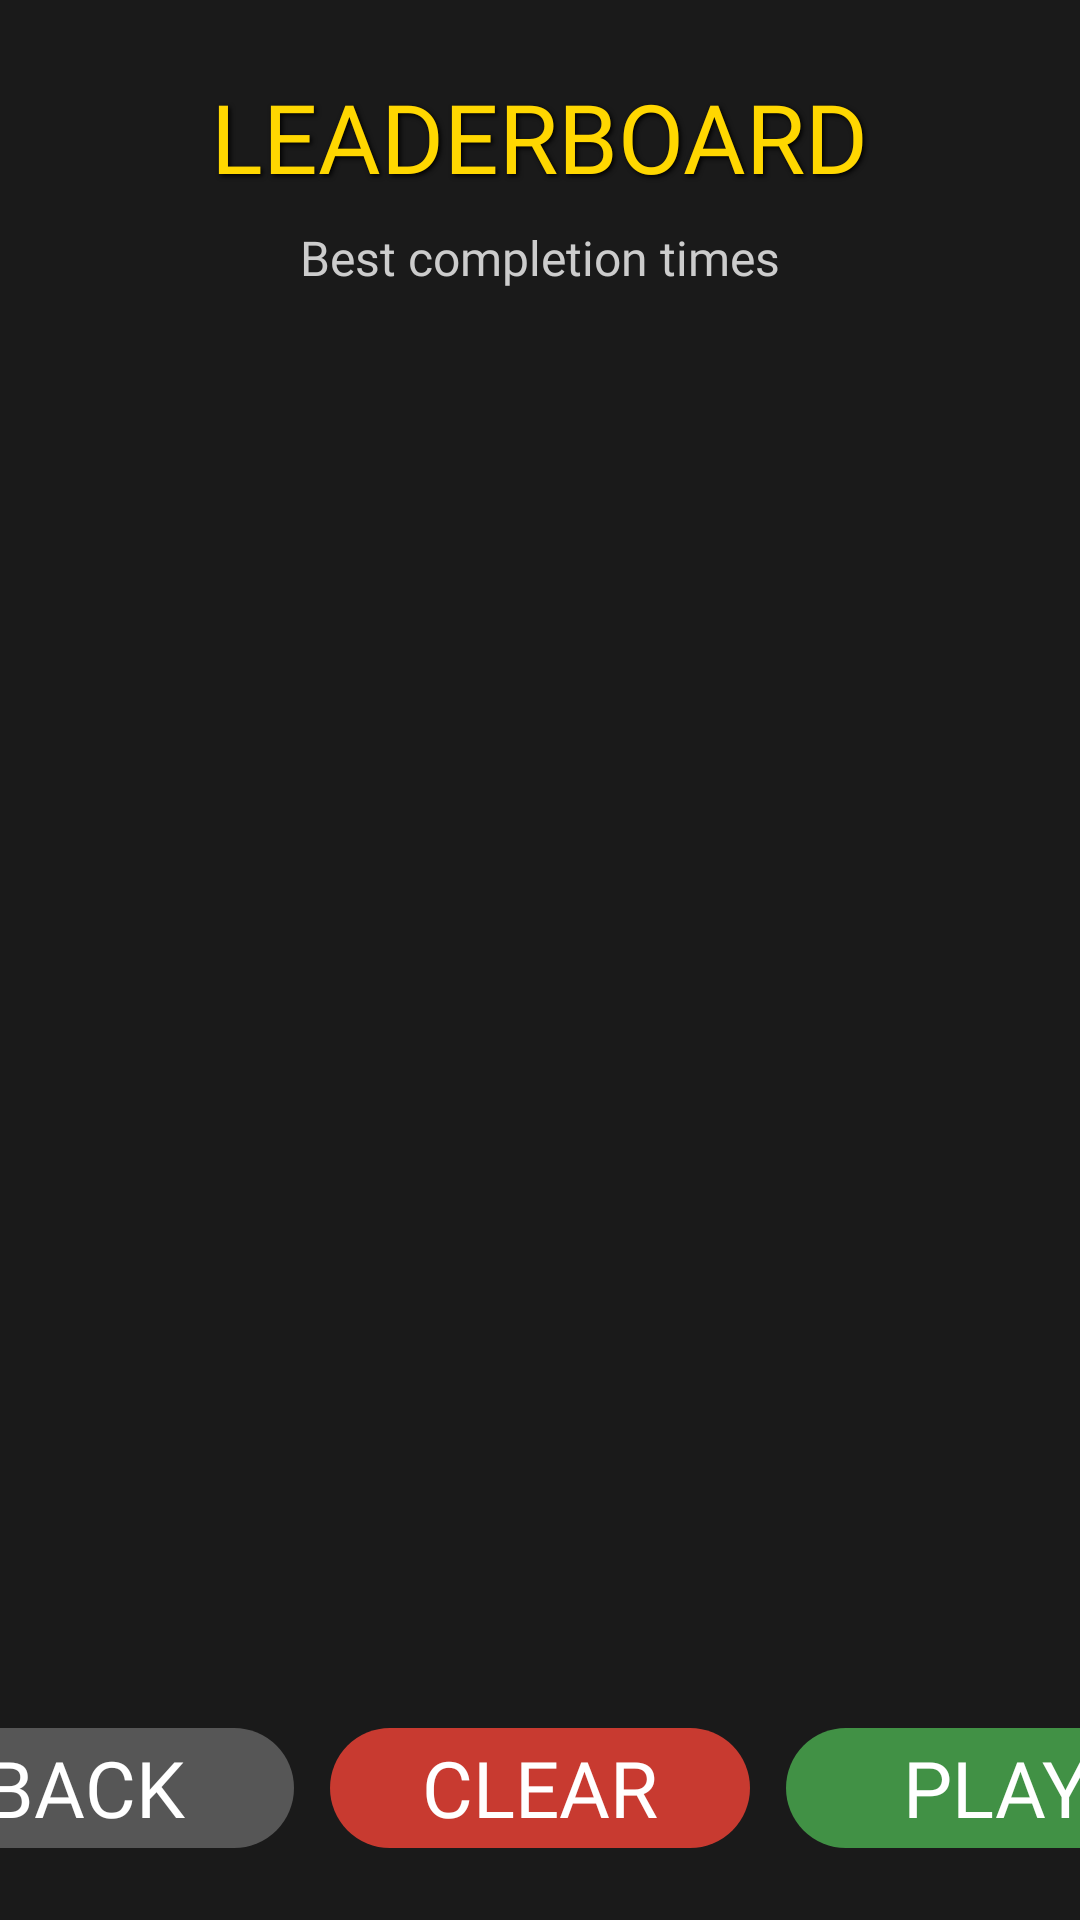

Write the Android layout XML for this screen, with the resource values it uses.
<!-- AndroidManifest.xml: activity theme TransparentTheme -->
<!-- res/layout/activity_leaderboard.xml -->
<?xml version="1.0" encoding="utf-8"?>
<androidx.constraintlayout.widget.ConstraintLayout xmlns:android="http://schemas.android.com/apk/res/android"
    xmlns:app="http://schemas.android.com/apk/res-auto"
    android:layout_width="match_parent"
    android:layout_height="match_parent"
    android:background="#1a1a1a">

    
    <TextView
        android:id="@+id/tvTitle"
        android:layout_width="wrap_content"
        android:layout_height="wrap_content"
        android:layout_marginTop="24dp"
        android:text="LEADERBOARD"
        android:textColor="#FFD700"
        android:textSize="32sp"
        android:shadowColor="#000000"
        style="@style/AppTextViewStyle"
        android:shadowDx="2"
        android:shadowDy="2"
        android:shadowRadius="4"
        app:layout_constraintEnd_toEndOf="parent"
        app:layout_constraintStart_toStartOf="parent"
        app:layout_constraintTop_toTopOf="parent" />

    
    <TextView
        android:id="@+id/tvSubtitle"
        android:layout_width="wrap_content"
        android:layout_height="wrap_content"
        android:layout_marginTop="8dp"
        android:text="Best completion times"
        style="@style/AppTextViewStyle"
        android:textColor="#CCCCCC"
        android:textSize="16sp"
        app:layout_constraintEnd_toEndOf="parent"
        app:layout_constraintStart_toStartOf="parent"
        app:layout_constraintTop_toBottomOf="@+id/tvTitle" />

    
    <androidx.recyclerview.widget.RecyclerView
        android:id="@+id/recyclerViewLeaderboard"
        android:layout_width="0dp"
        android:layout_height="0dp"
        android:layout_marginStart="16dp"
        android:layout_marginTop="24dp"
        android:layout_marginEnd="16dp"
        android:layout_marginBottom="16dp"
        app:layout_constraintBottom_toTopOf="@+id/layoutButtons"
        app:layout_constraintEnd_toEndOf="parent"
        app:layout_constraintStart_toStartOf="parent"
        app:layout_constraintTop_toBottomOf="@+id/tvSubtitle" />

    
    <TextView
        android:id="@+id/tvEmptyState"
        android:layout_width="wrap_content"
        android:layout_height="wrap_content"
        android:text="No scores yet!\nPlay the game to set your first record."
        android:textColor="#888888"
        android:textSize="18sp"
        android:textAlignment="center"
        android:gravity="center"
        android:visibility="gone"
        app:layout_constraintBottom_toTopOf="@+id/layoutButtons"
        app:layout_constraintEnd_toEndOf="parent"
        app:layout_constraintStart_toStartOf="parent"
        app:layout_constraintTop_toBottomOf="@+id/tvSubtitle" />

    
    <LinearLayout
        android:id="@+id/layoutButtons"
        android:layout_width="wrap_content"
        android:layout_height="wrap_content"
        android:layout_marginBottom="24dp"
        android:orientation="horizontal"
        android:gravity="center"
        app:layout_constraintBottom_toBottomOf="parent"
        app:layout_constraintEnd_toEndOf="parent"
        app:layout_constraintStart_toStartOf="parent">

        <Button
            android:id="@+id/btnBack"
            style="@style/AppButtonStyle"
            android:background="@drawable/rounded_button"
            android:layout_width="140dp"
            android:layout_height="40dp"
            android:layout_marginEnd="12dp"
            android:backgroundTint="#CC666666"
            android:text="BACK"
            android:textColor="#FFFFFF"
            android:textSize="26sp" />

        <Button
            android:id="@+id/btnClearScores"
            android:layout_width="140dp"
            android:layout_height="40dp"
            style="@style/AppButtonStyle"
            android:background="@drawable/rounded_button"
            android:layout_marginEnd="12dp"
            android:backgroundTint="#CCF44336"
            android:text="CLEAR"
            android:textColor="#FFFFFF"
            android:textSize="26sp" />

        <Button
            android:id="@+id/btnPlayGame"
            android:layout_width="140dp"
            android:background="@drawable/rounded_button"
            android:layout_height="40dp"
            android:backgroundTint="#CC4CAF50"
            android:text="PLAY"
            style="@style/AppButtonStyle"
            android:textColor="#FFFFFF"
            android:textSize="26sp" />

    </LinearLayout>

</androidx.constraintlayout.widget.ConstraintLayout>
<!-- resources referenced by this layout -->
<resources>
  <!-- drawable rounded_button (drawable) -->
  <?xml version="1.0" encoding="utf-8"?>
  <shape xmlns:android="http://schemas.android.com/apk/res/android"
      android:shape="rectangle">
      <corners android:radius="24dp" /> 
  </shape>
  <style name="AppButtonStyle" parent="Widget.AppCompat.Button">
          <item name="android:fontFamily">@font/game_font</item>
      </style>
  <style name="AppTextViewStyle" parent="android:Widget.TextView">
          <item name="android:fontFamily">@font/game_font</item>
      </style>
  <style name="TransparentTheme" parent="Theme.AppCompat.NoActionBar">
          <item name="android:windowBackground">@android:color/transparent</item>
          <item name="android:windowIsTranslucent">true</item>
          <item name="android:windowAnimationStyle">@null</item>
          <item name="android:backgroundDimEnabled">true</item>
          <item name="android:backgroundDimAmount">0.6</item> 
      </style>
</resources>
